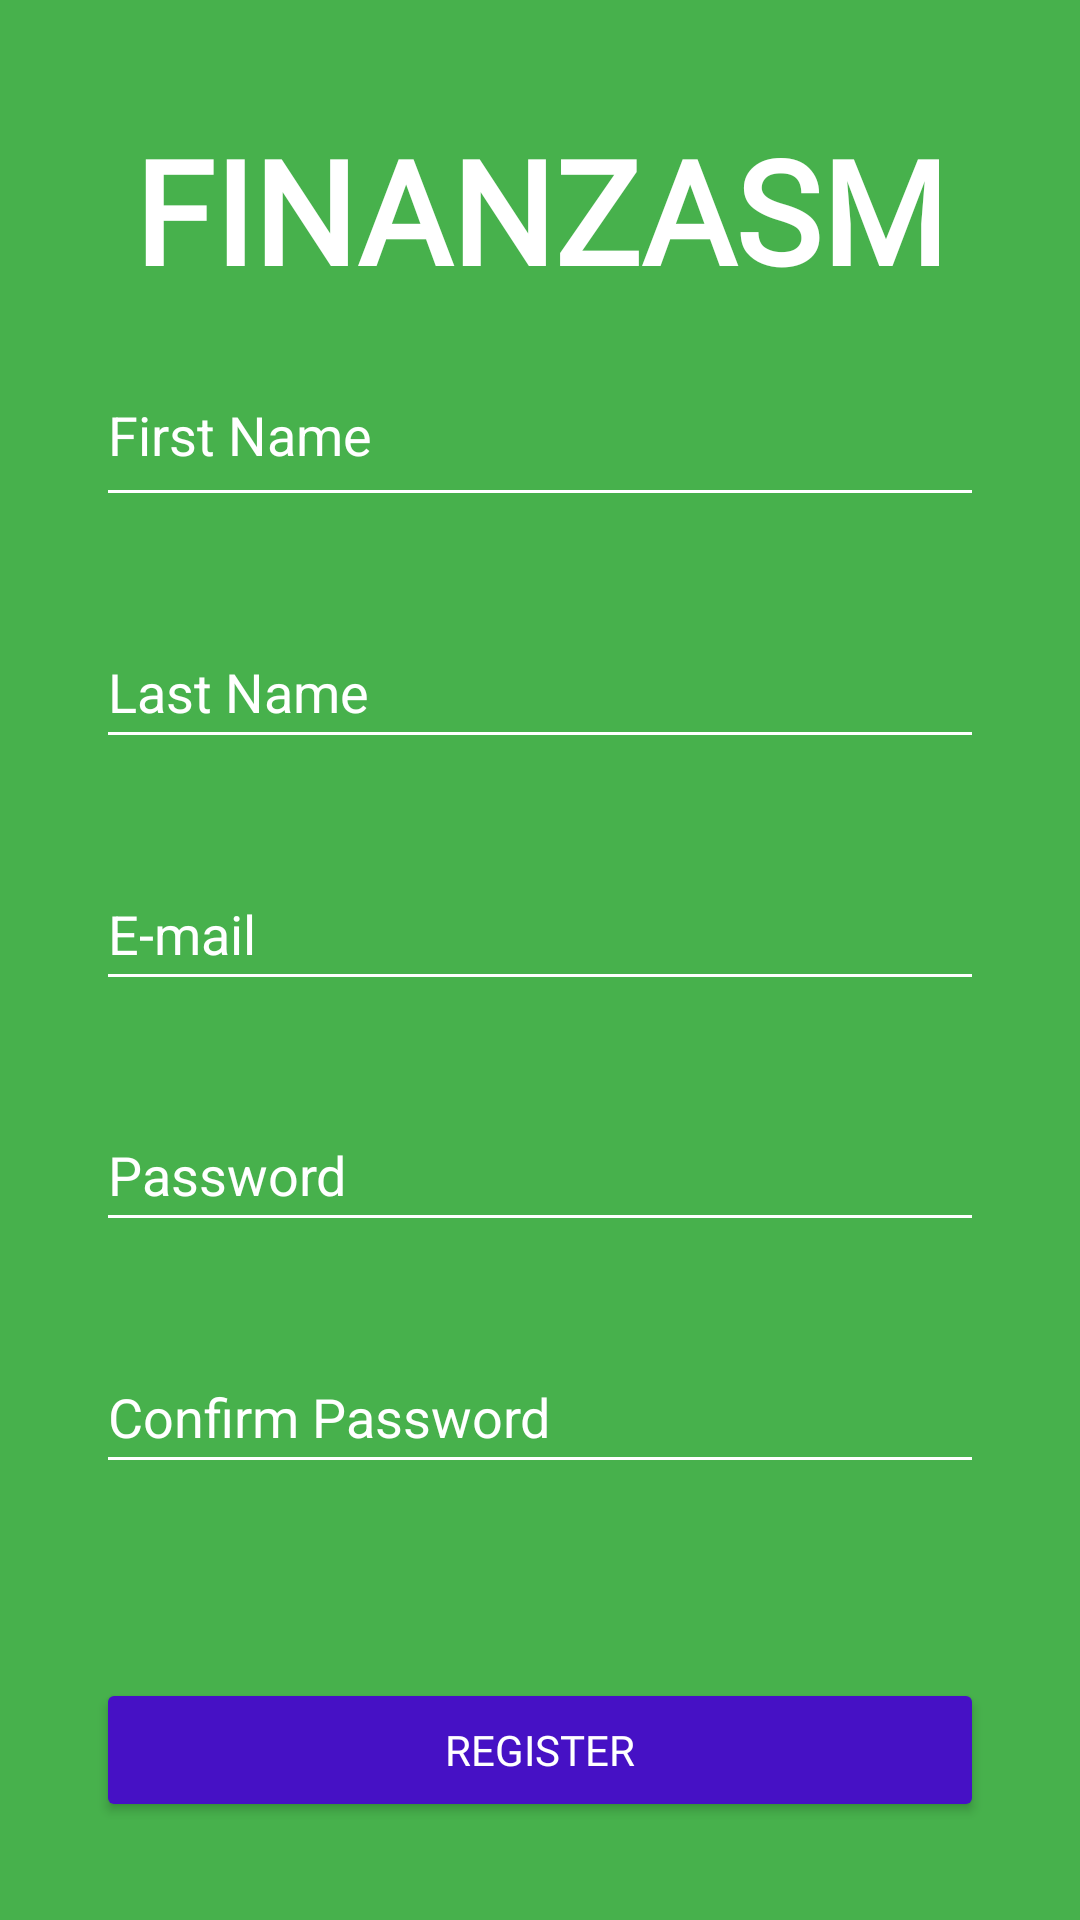

The Android layout XML behind this screen, and the referenced resources:
<!-- AndroidManifest.xml: application theme Theme.FinanzasMT -->
<!-- res/layout/activity_register.xml -->
<?xml version="1.0" encoding="utf-8"?>
<androidx.constraintlayout.widget.ConstraintLayout xmlns:android="http://schemas.android.com/apk/res/android"
    xmlns:app="http://schemas.android.com/apk/res-auto"
    xmlns:tools="http://schemas.android.com/tools"
    android:layout_width="match_parent"
    android:layout_height="match_parent"
    android:background="#47B14C"
    tools:context=".RegisterActivity">

    <Button
        android:id="@+id/registerButton2"
        android:layout_width="match_parent"
        android:layout_height="wrap_content"
        android:layout_marginStart="32dp"
        android:layout_marginTop="32dp"
        android:layout_marginEnd="32dp"
        android:layout_marginBottom="32dp"
        android:backgroundTint="#4611C5"
        android:fontFamily="@font/acme"
        android:onClick="register"
        android:text="Register"
        android:textColor="@color/white"
        app:layout_constraintBottom_toBottomOf="parent"
        app:layout_constraintEnd_toEndOf="parent"
        app:layout_constraintHorizontal_bias="1.0"
        app:layout_constraintStart_toStartOf="parent"
        app:layout_constraintTop_toBottomOf="@+id/txt_confirm_password" />

    <EditText
        android:id="@+id/txt_name"
        android:layout_width="0dp"
        android:layout_height="58dp"
        android:layout_marginStart="32dp"
        android:layout_marginTop="16dp"
        android:layout_marginEnd="32dp"
        android:layout_marginBottom="16dp"
        android:backgroundTint="@color/white"
        android:ems="10"
        android:hint="First Name"
        android:inputType="textPersonName"
        android:minHeight="48dp"
        android:text=""
        android:textColorHint="@color/white"
        app:layout_constraintBottom_toTopOf="@+id/txt_last_name"
        app:layout_constraintEnd_toEndOf="parent"
        app:layout_constraintHorizontal_bias="0.0"
        app:layout_constraintStart_toStartOf="parent"
        app:layout_constraintTop_toBottomOf="@+id/titleTxt2" />

    <EditText
        android:id="@+id/txt_password"
        android:layout_width="match_parent"
        android:layout_height="wrap_content"
        android:layout_marginStart="32dp"
        android:layout_marginTop="16dp"
        android:layout_marginEnd="32dp"
        android:layout_marginBottom="16dp"
        android:backgroundTint="@color/white"
        android:ems="10"
        android:hint="Password"
        android:inputType="textPersonName"
        android:minHeight="48dp"
        android:password="true"
        android:text=""
        android:textColorHint="@color/white"
        app:layout_constraintBottom_toTopOf="@+id/txt_confirm_password"
        app:layout_constraintEnd_toEndOf="parent"
        app:layout_constraintHorizontal_bias="0.0"
        app:layout_constraintStart_toStartOf="parent"
        app:layout_constraintTop_toBottomOf="@+id/txt_email" />

    <EditText
        android:id="@+id/txt_email"
        android:layout_width="match_parent"
        android:layout_height="wrap_content"
        android:layout_marginStart="32dp"
        android:layout_marginTop="16dp"
        android:layout_marginEnd="32dp"
        android:layout_marginBottom="16dp"
        android:backgroundTint="@color/white"
        android:ems="10"
        android:hint="E-mail"
        android:inputType="textPersonName"
        android:minHeight="48dp"
        android:text=""
        android:textColorHint="@color/white"
        app:layout_constraintBottom_toTopOf="@+id/txt_password"
        app:layout_constraintEnd_toEndOf="parent"
        app:layout_constraintHorizontal_bias="0.0"
        app:layout_constraintStart_toStartOf="parent"
        app:layout_constraintTop_toBottomOf="@+id/txt_last_name" />

    <EditText
        android:id="@+id/txt_confirm_password"
        android:layout_width="match_parent"
        android:layout_height="wrap_content"
        android:layout_marginStart="32dp"
        android:layout_marginTop="16dp"
        android:layout_marginEnd="32dp"
        android:layout_marginBottom="32dp"
        android:backgroundTint="@color/white"
        android:ems="10"
        android:hint="Confirm Password"
        android:inputType="textPersonName"
        android:minHeight="48dp"
        android:password="true"
        android:text=""
        android:textColorHint="@color/white"
        app:layout_constraintBottom_toTopOf="@+id/registerButton2"
        app:layout_constraintEnd_toEndOf="parent"
        app:layout_constraintHorizontal_bias="0.0"
        app:layout_constraintStart_toStartOf="parent"
        app:layout_constraintTop_toBottomOf="@+id/txt_password" />

    <EditText
        android:id="@+id/txt_last_name"
        android:layout_width="match_parent"
        android:layout_height="wrap_content"
        android:layout_marginStart="32dp"
        android:layout_marginTop="16dp"
        android:layout_marginEnd="32dp"
        android:layout_marginBottom="16dp"
        android:backgroundTint="@color/white"
        android:ems="10"
        android:hint="Last Name"
        android:inputType="textPersonName"
        android:minHeight="48dp"
        android:text=""
        android:textColorHint="@color/white"
        app:layout_constraintBottom_toTopOf="@+id/txt_email"
        app:layout_constraintEnd_toEndOf="parent"
        app:layout_constraintHorizontal_bias="0.0"
        app:layout_constraintStart_toStartOf="parent"
        app:layout_constraintTop_toBottomOf="@+id/txt_name" />

    <TextView
        android:id="@+id/titleTxt2"
        android:layout_width="0dp"
        android:layout_height="60dp"
        android:layout_marginStart="32dp"
        android:layout_marginEnd="32dp"
        android:layout_marginBottom="16dp"
        android:fontFamily="@font/acme"
        android:text="FinanzasMT"
        android:textAlignment="center"
        android:textAllCaps="true"
        android:textColor="@color/white"
        android:textSize="48sp"
        android:textStyle="bold"
        app:layout_constraintBottom_toBottomOf="parent"
        app:layout_constraintEnd_toEndOf="parent"
        app:layout_constraintHorizontal_bias="0.0"
        app:layout_constraintStart_toStartOf="parent"
        app:layout_constraintTop_toTopOf="parent"
        app:layout_constraintVertical_bias="0.067"
        tools:ignore="MissingConstraints" />
</androidx.constraintlayout.widget.ConstraintLayout>
<!-- resources referenced by this layout -->
<resources>
  <style name="Theme.FinanzasMT" parent="Theme.MaterialComponents.DayNight.DarkActionBar">
          
          <item name="colorPrimary">@color/purple_500</item>
          <item name="colorPrimaryVariant">@color/purple_700</item>
          <item name="colorOnPrimary">@color/white</item>
          
          <item name="colorSecondary">@color/teal_200</item>
          <item name="colorSecondaryVariant">@color/teal_700</item>
          <item name="colorOnSecondary">@color/black</item>
          
          <item name="android:statusBarColor" tools:targetApi="l">?attr/colorPrimaryVariant</item>
          
      </style>
  <!-- not gathered from this repository: default colours our renderer supplied (Android Studio template values) -->
  <color name="purple_500">#FF6200EE</color>
  <color name="purple_700">#FF3700B3</color>
  <color name="teal_200">#FF03DAC5</color>
  <color name="teal_700">#FF018786</color>
  <color name="black">#FF000000</color>
  <color name="white">#FFFFFFFF</color>
</resources>
